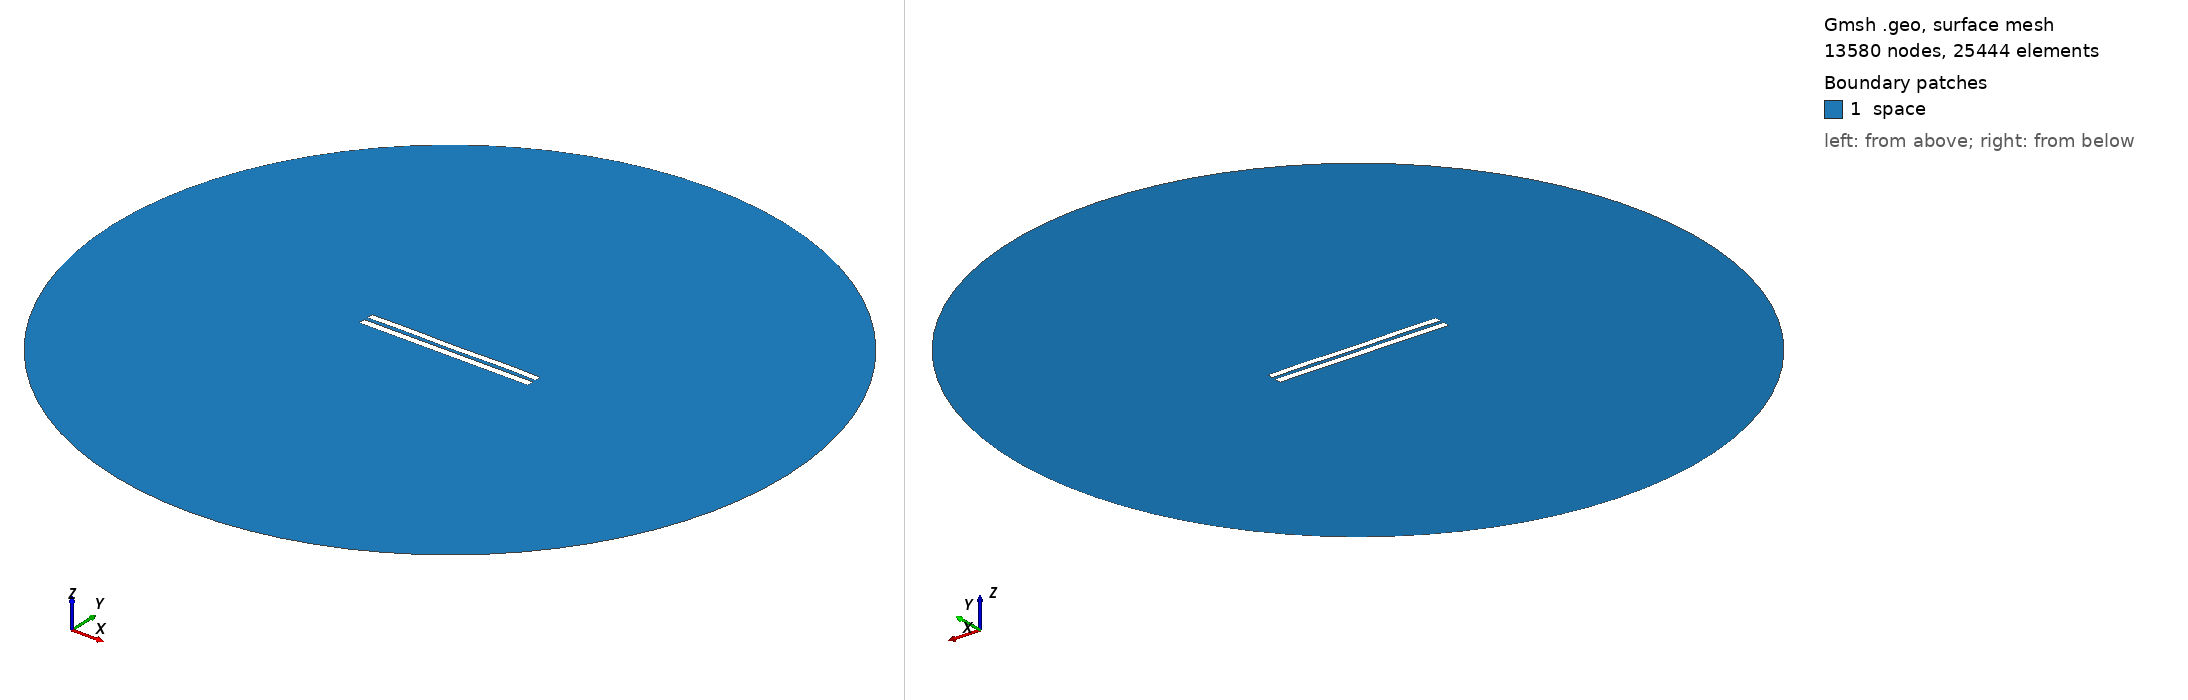

Gmsh geometry script, surface-meshed: 13580 nodes, 25444 surface elements. Boundary patches (legend numbers): 1 space. Left view from above one corner, right view from below the opposite corner. Legend entries are the model's physical surfaces. The drawing asked Gmsh for element sizes between 1% and 20% of the model's largest extent; the script's own settings can give other sizes.

=== 5315.geo (drawn) ===
//---------------------------------------
// Geometry kernel
//---------------------------------------

SetFactory("OpenCASCADE");



//---------------------------------------
// Parameters of the geometry
//---------------------------------------

// Overetch of the upper plate
overetch = 0.125;

// Distance between the plates
distance = 2.25;

// Discretization over the x axis (for the deformation)
nx = 50; 

// Length of the plate
L = 100 - overetch; 

// Number of modes
n = 4; 

// 1st mode coefficient
coeff(1) = 0.0;
beta(1) = 0.596864 * 3.1415926535 / L;

// 2nd mode coefficient
coeff(2) = 0.0;
beta(2) = 1.49418 * 3.1415926535 / L;

// 3rd mode coefficient
coeff(3) = 0.0;
beta(3) = 2.50025 * 3.1415926535 / L;

// 4th mode coefficient
coeff(4) = 0.15;
beta(4) = 3.49999 * 3.1415926535 / L;



//---------------------------------------
// Upper plate (deformed rectangle)
//---------------------------------------

// Coordiantes of the upper plate
xmin = -50;
xmax = 50 - overetch;

// Height of the upper plate
yheight = 4 - 2 * overetch;

// Indexes of the points
UpperID[] = {};
LowerID[] = {};
LeftID[] = {};
RightID[] = {};

// Point index
p = 1;

// Horizontal edges
For i In {1:nx}
    x = xmin + (i-1)*(xmax - xmin)/(nx-1);

    y_bottom = distance / 2 + overetch;
    For j In {1:n}
        C = (Cosh(beta(j)*L) + Cos(beta(j)*L)) / (Sinh(beta(j)*L) + Sin(beta(j)*L));
        y_bottom  = y_bottom + coeff(j) * (Cosh(beta(j)*(x+50)) - Cos(beta(j)*(x+50)) - C * (Sinh(beta(j)*(x+50)) - Sin(beta(j)*(x+50))));
    EndFor

    y_top = y_bottom + yheight;

    Point(p) = {x, y_top, 0, 1.0};
    UpperID[i] = p;
    p = p + 1;

    Point(p) = {x, y_bottom, 0, 1.0};
    LowerID[i] = p;
    p = p + 1;
EndFor

// Create point lists
UpperPts[] = {}; LowerPts[] = {};
For i In {1:nx}
  UpperPts[] += {UpperID[i]};
  LowerPts[] += {LowerID[i]};
EndFor

// Build splines
Spline(1) = {UpperPts[]};
Spline(2) = {LowerPts[]};
Line(3) = {LowerPts[nx-1], UpperPts[nx-1]};
Line(4) = {LowerPts[0], UpperPts[0]};

// Build the plane surface
Curve Loop(1) = {2, 3, -1, -4};
Plane Surface(1) = {1};



//---------------------------------------
// Lower plate (rectangle)
//---------------------------------------

// Vertices
Point(1001) = {-50, -1, 0, 1.0};
Point(1002) = { 50, -1, 0, 1.0};
Point(1003) = { 50,  -5, 0, 1.0};
Point(1004) = {-50,  -5, 0, 1.0};

// Edges
Line(5) = {1001, 1002};
Line(6) = {1002, 1003};
Line(7) = {1003, 1004};
Line(8) = {1004, 1001};

// Plane surface
Line Loop(2) = {5, 6, 7, 8};
Plane Surface(2) = {2}; 



//---------------------------------------
// Outer (fictious) boundary
//---------------------------------------

// Points
Point(1005) = {0, 0, 0};       // Center
Point(1006) = {200, 0, 0};     // Start point
Point(1007) = {0, 200, 0};     // 90 degrees
Point(1008) = {-200, 0, 0};    // 180 degrees
Point(1009) = {0, -200, 0};    // 270 degrees

// Circle arcs (each needs start, center, end)
Circle(9) = {1006, 1005, 1007};
Circle(10) = {1007, 1005, 1008};
Circle(11) = {1008, 1005, 1009};
Circle(12) = {1009, 1005, 1006};

// Plane surface for the entire domain
Curve Loop(3) = {9, 10, 11, 12};
Surface(3) = {3};

// Subtract the plates from the whole domain to obtain the actual domain where we want to solve the equations
BooleanDifference{ Surface{3}; Delete; }{ Surface{1}; Surface{2}; Delete; }




//---------------------------------------
// Transfinite Lines/Curves
//---------------------------------------

// Set the number of points on the boundaries
r = 7;

// Plates
Transfinite Curve {1, 2} = 50*r Using Progression 1;
Transfinite Curve {3, 4} = 2*r Using Progression 1;
Transfinite Line {5, 7} = 50*r Using Progression 1;
Transfinite Line {6, 8} = 2*r Using Progression 1;

// Outer boundary
Transfinite Line {9, 10, 11, 12} = 20 Using Progression 1;



//---------------------------------------
// Physical groups
//---------------------------------------                

// Physical curves (boundaries)
Physical Line("force_segment", 10) = {2};
Physical Line("upper_plate", 11) = {1, 3, 4};
Physical Line("lower_plate", 12) = {5, 6, 7, 8};
Physical Line("boundary", 20) = {9, 10, 11, 12};

// Physical Surfaces
Physical Surface("space", 30) = {3};



//---------------------------------------
// 6. Generate the Mesh
//---------------------------------------

// 2D mesh generation
Mesh 2;
